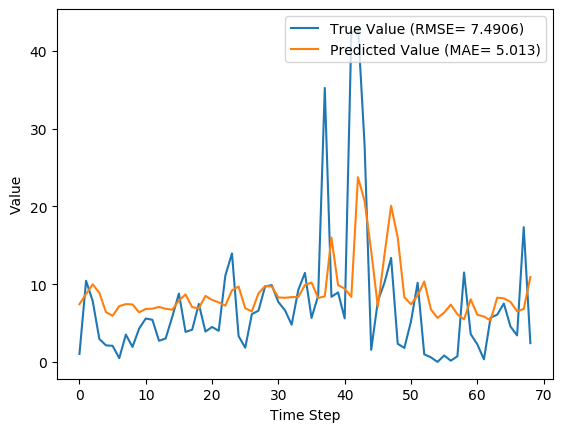

The data file committed next to this chart (first rows):
y_true, y_pred, y_true_scaled, y_pred_scaled
1.029, 7.421, 0.009665, 0.06973
10.43, 8.732, 0.09803, 0.08205
7.83, 9.978, 0.07357, 0.09376
2.951, 8.884, 0.02773, 0.08347
2.13, 6.406, 0.02001, 0.06019
2.073, 5.933, 0.01948, 0.05575
0.4814, 7.172, 0.004524, 0.06739
3.513, 7.432, 0.03301, 0.06983
1.926, 7.391, 0.01809, 0.06945
4.293, 6.377, 0.04034, 0.05992
5.587, 6.813, 0.0525, 0.06402
5.416, 6.842, 0.05089, 0.06429
2.717, 7.067, 0.02553, 0.0664
3.014, 6.834, 0.02832, 0.06422
5.817, 6.712, 0.05466, 0.06307
8.783, 7.901, 0.08253, 0.07424
3.86, 8.682, 0.03627, 0.08157
4.144, 7.038, 0.03894, 0.06613
7.454, 6.896, 0.07004, 0.06479
3.899, 8.489, 0.03663, 0.07977
4.497, 7.977, 0.04226, 0.07495
3.997, 7.66, 0.03756, 0.07197
11.09, 7.242, 0.1042, 0.06805
13.96, 9.199, 0.1312, 0.08644
3.323, 9.697, 0.03122, 0.09112
1.823, 6.906, 0.01713, 0.06489
6.149, 6.497, 0.05777, 0.06104
6.593, 8.823, 0.06195, 0.08291
9.706, 9.753, 0.0912, 0.09164
9.877, 9.699, 0.09281, 0.09114
7.7, 8.29, 0.07235, 0.0779
6.643, 8.246, 0.06242, 0.07748
4.784, 8.336, 0.04495, 0.07833
9.247, 8.341, 0.08689, 0.07838
11.45, 9.877, 0.1076, 0.0928
5.653, 10.21, 0.05312, 0.09591
8.521, 8.225, 0.08007, 0.07728
35.23, 8.433, 0.3311, 0.07923
8.371, 16, 0.07866, 0.1504
8.937, 9.884, 0.08398, 0.09287
5.6, 9.419, 0.05262, 0.0885
42.11, 8.37, 0.3956, 0.07865
43.21, 23.75, 0.406, 0.2232
27.9, 20.71, 0.2621, 0.1946
1.549, 14.25, 0.01455, 0.1339
7.801, 7.113, 0.0733, 0.06683
10.2, 13.77, 0.09581, 0.1294
13.38, 20.08, 0.1257, 0.1887
2.329, 15.99, 0.02188, 0.1502
1.801, 8.318, 0.01693, 0.07816
5.217, 7.416, 0.04902, 0.06968
10.18, 8.547, 0.09569, 0.08031
0.9729, 10.34, 0.009141, 0.09717
0.59, 6.752, 0.005544, 0.06344
0.0, 5.657, 0.0, 0.05315
0.8257, 6.336, 0.007759, 0.05953
0.1571, 7.371, 0.001477, 0.06926
0.7271, 6.131, 0.006832, 0.0576
11.5, 5.47, 0.1081, 0.0514
3.584, 8.051, 0.03368, 0.07565
... 9 more rows
